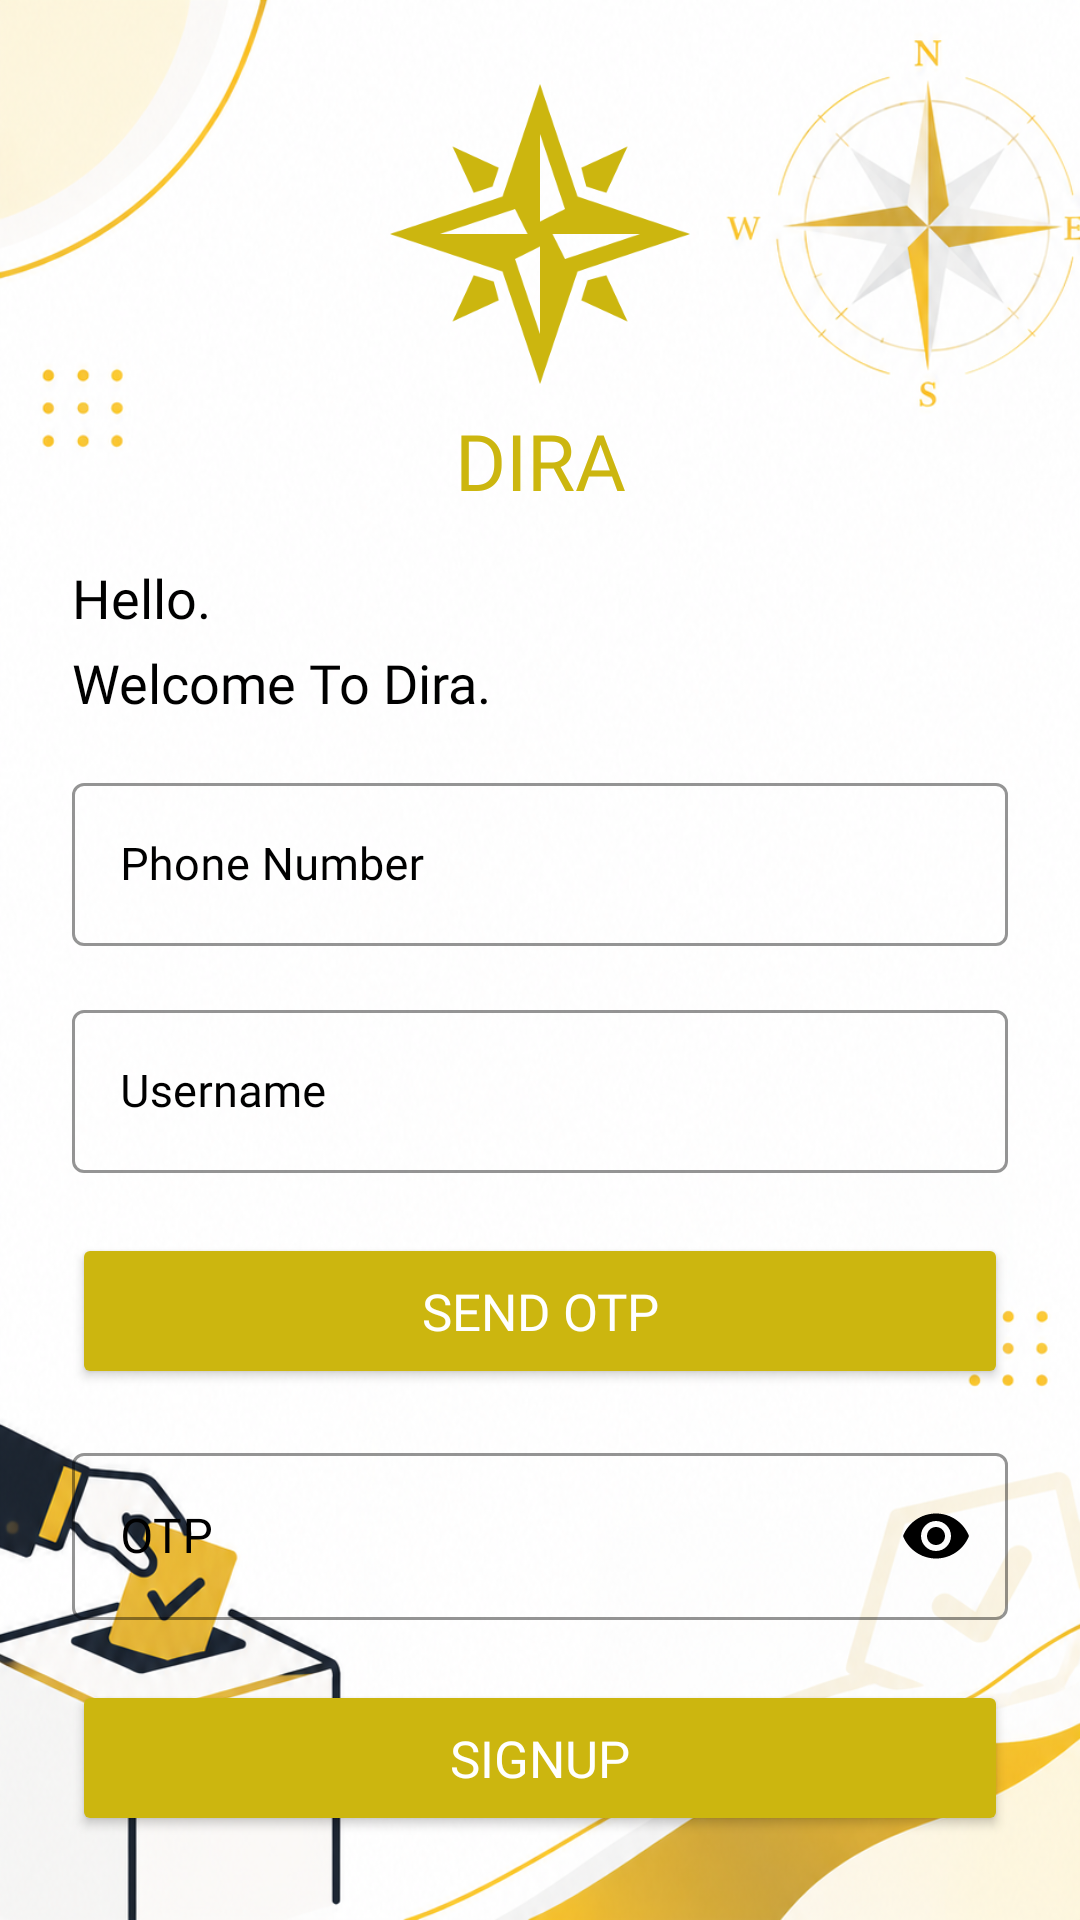

This screen was rendered from an Android layout file. Write that file and the resources it references.
<!-- AndroidManifest.xml: application theme Theme.DIRA -->
<!-- res/layout/signup.xml -->
<?xml version="1.0" encoding="utf-8"?>
<androidx.constraintlayout.widget.ConstraintLayout xmlns:android="http://schemas.android.com/apk/res/android"
    xmlns:app="http://schemas.android.com/apk/res-auto"
    xmlns:tools="http://schemas.android.com/tools"
    android:id="@+id/main"
    android:layout_width="match_parent"
    android:layout_height="match_parent"
    android:background="@drawable/image2"
    android:padding="24dp"
    tools:context=".Signup">

    <ImageView
        android:id="@+id/logo"
        android:layout_width="100dp"
        android:layout_height="100dp"
        android:contentDescription="DIRA compass logo"
        android:scaleType="fitCenter"
        app:layout_constraintBottom_toTopOf="@id/txtDira"
        app:layout_constraintEnd_toEndOf="parent"
        app:layout_constraintStart_toStartOf="parent"
        app:layout_constraintTop_toTopOf="parent"
        app:layout_constraintVertical_chainStyle="packed"
        app:srcCompat="@drawable/compass_rose" />

    <TextView
        android:id="@+id/txtDira"
        android:layout_width="wrap_content"
        android:layout_height="wrap_content"
        android:layout_marginTop="8dp"
        android:fontFamily="@font/jetbrains_mono_regular"
        android:text="DIRA"
        android:textColor="@color/gold"
        android:textSize="26sp"
        app:layout_constraintBottom_toTopOf="@id/textView3"
        app:layout_constraintEnd_toEndOf="parent"
        app:layout_constraintStart_toStartOf="parent"
        app:layout_constraintTop_toBottomOf="@+id/logo" />

    <TextView
        android:id="@+id/textView3"
        android:layout_width="0dp"
        android:layout_height="wrap_content"
        android:layout_marginTop="16dp"
        android:fontFamily="@font/jetbrains_mono_regular"
        android:text="Hello."
        android:textColor="@color/black"
        android:textSize="18sp"
        app:layout_constraintBottom_toTopOf="@id/textView4"
        app:layout_constraintEnd_toEndOf="parent"
        app:layout_constraintStart_toStartOf="parent"
        app:layout_constraintTop_toBottomOf="@+id/txtDira" />

    <TextView
        android:id="@+id/textView4"
        android:layout_width="0dp"
        android:layout_height="wrap_content"
        android:layout_marginTop="4dp"
        android:fontFamily="@font/jetbrains_mono_regular"
        android:text="Welcome To Dira."
        android:textColor="@color/black"
        android:textSize="18sp"
        app:layout_constraintBottom_toTopOf="@id/phoneInputLayout"
        app:layout_constraintEnd_toEndOf="parent"
        app:layout_constraintStart_toStartOf="parent"
        app:layout_constraintTop_toBottomOf="@+id/textView3" />

    
    <com.google.android.material.textfield.TextInputLayout
        android:id="@+id/phoneInputLayout"
        style="@style/Widget.MaterialComponents.TextInputLayout.OutlinedBox"
        android:layout_width="0dp"
        android:layout_height="wrap_content"
        android:layout_marginTop="16dp"
        android:hint="Phone Number"
        android:textColorHint="@color/black"
        app:boxStrokeColor="@color/gold"
        app:hintTextColor="@color/gold"
        app:layout_constraintBottom_toTopOf="@id/usernameInputLayout"
        app:layout_constraintEnd_toEndOf="parent"
        app:layout_constraintStart_toStartOf="parent"
        app:layout_constraintTop_toBottomOf="@+id/textView4">

        <com.google.android.material.textfield.TextInputEditText
            android:id="@+id/phoneEditText"
            android:layout_width="match_parent"
            android:layout_height="wrap_content"
            android:fontFamily="@font/jetbrains_mono_regular"
            android:inputType="phone"
            android:textColor="@color/black"
            android:textSize="15sp" />
    </com.google.android.material.textfield.TextInputLayout>

    
    <com.google.android.material.textfield.TextInputLayout
        android:id="@+id/usernameInputLayout"
        style="@style/Widget.MaterialComponents.TextInputLayout.OutlinedBox"
        android:layout_width="0dp"
        android:layout_height="wrap_content"
        android:layout_marginTop="16dp"
        android:hint="Username"
        android:textColorHint="@color/black"
        app:boxStrokeColor="@color/gold"
        app:hintTextColor="@color/gold"
        app:layout_constraintBottom_toTopOf="@id/OTPButton"
        app:layout_constraintEnd_toEndOf="parent"
        app:layout_constraintStart_toStartOf="parent"
        app:layout_constraintTop_toBottomOf="@+id/phoneInputLayout">

        <com.google.android.material.textfield.TextInputEditText
            android:id="@+id/usernameEditText"
            android:layout_width="match_parent"
            android:layout_height="wrap_content"
            android:fontFamily="@font/jetbrains_mono_regular"
            android:inputType="textPersonName"
            android:textColor="@color/black"
            android:textSize="15sp" />
    </com.google.android.material.textfield.TextInputLayout>

    
    <Button
        android:id="@+id/OTPButton"
        android:layout_width="0dp"
        android:layout_height="52dp"
        android:layout_marginTop="20dp"
        android:backgroundTint="@color/gold"
        android:fontFamily="@font/jetbrains_mono_regular"
        android:text="Send OTP"
        android:textColor="@color/white"
        android:textSize="17sp"
        app:layout_constraintBottom_toTopOf="@id/OTPInputLayout"
        app:layout_constraintEnd_toEndOf="parent"
        app:layout_constraintStart_toStartOf="parent"
        app:layout_constraintTop_toBottomOf="@+id/usernameInputLayout" />

    
    <com.google.android.material.textfield.TextInputLayout
        android:id="@+id/OTPInputLayout"
        style="@style/Widget.MaterialComponents.TextInputLayout.OutlinedBox"
        android:layout_width="0dp"
        android:layout_height="wrap_content"
        android:layout_marginTop="16dp"
        android:hint="OTP"
        android:textColorHint="@color/black"
        app:boxStrokeColor="@color/gold"
        app:endIconMode="password_toggle"
        app:endIconTint="@color/black"
        app:hintTextColor="@color/gold"
        app:layout_constraintBottom_toTopOf="@id/signupButton"
        app:layout_constraintEnd_toEndOf="parent"
        app:layout_constraintStart_toStartOf="parent"
        app:layout_constraintTop_toBottomOf="@+id/OTPButton">

        <com.google.android.material.textfield.TextInputEditText
            android:id="@+id/OTPEditText"
            android:layout_width="match_parent"
            android:layout_height="wrap_content"
            android:fontFamily="@font/jetbrains_mono_regular"
            android:inputType="textPassword"
            android:textColor="@color/black"
            android:textSize="16sp" />
    </com.google.android.material.textfield.TextInputLayout>

    
    <Button
        android:id="@+id/signupButton"
        android:layout_width="0dp"
        android:layout_height="52dp"
        android:layout_marginTop="20dp"
        android:backgroundTint="@color/gold"
        android:fontFamily="@font/jetbrains_mono_regular"
        android:text="SignUp"
        android:textColor="@color/white"
        android:textSize="17sp"
        app:layout_constraintBottom_toBottomOf="parent"
        app:layout_constraintEnd_toEndOf="parent"
        app:layout_constraintStart_toStartOf="parent"
        app:layout_constraintTop_toBottomOf="@+id/OTPInputLayout" />

    
    <ProgressBar
        android:id="@+id/progressBar"
        style="?android:attr/progressBarStyle"
        android:layout_width="wrap_content"
        android:layout_height="wrap_content"
        android:indeterminateTint="@color/gold"
        android:visibility="gone"
        app:layout_constraintBottom_toBottomOf="@+id/signupButton"
        app:layout_constraintEnd_toEndOf="@+id/signupButton"
        app:layout_constraintStart_toStartOf="@+id/signupButton"
        app:layout_constraintTop_toTopOf="@+id/signupButton" />

</androidx.constraintlayout.widget.ConstraintLayout>
<!-- resources referenced by this layout -->
<resources>
  <color name="black">#FF000000</color>
  <color name="gold">#CCB60F</color>
  <color name="white">#FFFFFFFF</color>
  <!-- drawable compass_rose (drawable) -->
  <vector xmlns:android="http://schemas.android.com/apk/res/android"
      android:width="64dp"
      android:height="64dp"
      android:viewportWidth="24"
      android:viewportHeight="24">
    <path
        android:pathData="m15,9l-3,-9l-3,9l-9,3l9,3l3,9l3,-9l9,-3zM4,12l6,-2l1,2zM12,20l-2,-6l2,-1zM12,4l2,6l-2,1zM14,14l-1,-2h7zM8.7,17.3L5,19l1.7,-3.7l1.6,0.5zM17.3,15.3L19,19l-3.7,-1.7l0.5,-1.6zM6.7,8.7L5,5l3.7,1.7l-0.5,1.5zM15.3,6.7L19,5l-1.7,3.7l-1.6,-0.5z"
        android:fillColor="@color/gold"/>
  </vector>
  <!-- drawable image2: png bitmap (drawable, 1044466 bytes) -->
  <style name="Theme.DIRA" parent="Base.Theme.DIRA" />
  <style name="Base.Theme.DIRA" parent="Theme.Material3.DayNight.NoActionBar">
          
          
      </style>
</resources>
